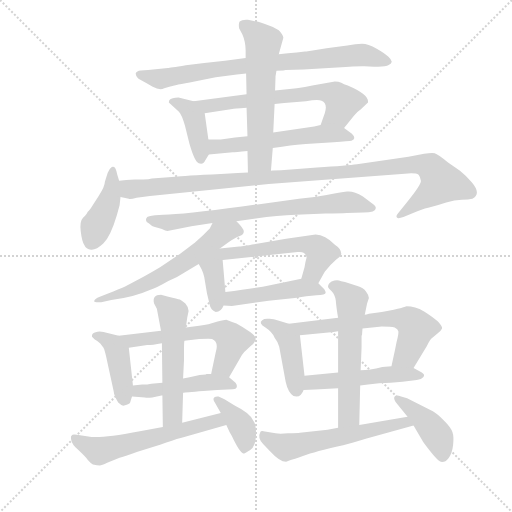
t = 0.00 s
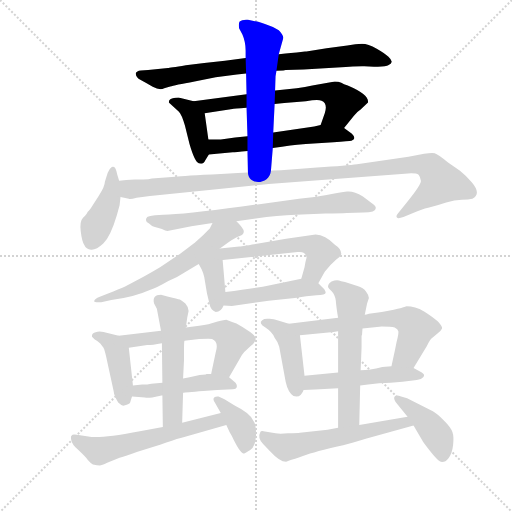
t = 3.38 s
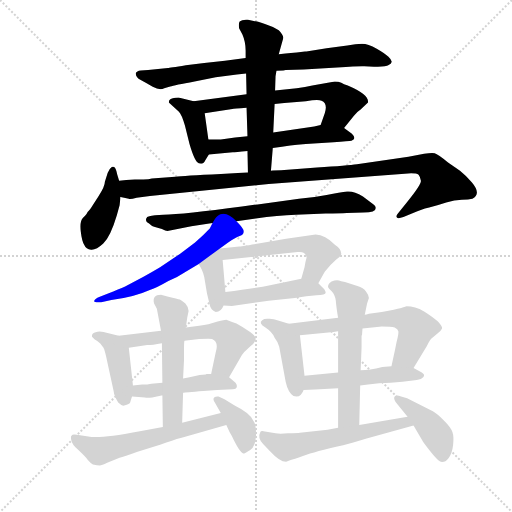
t = 6.77 s
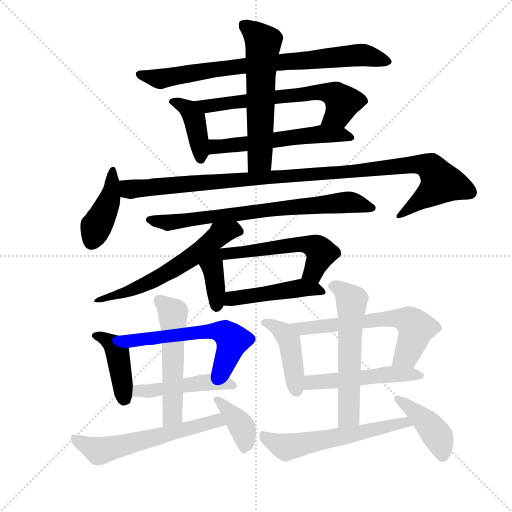
t = 10.15 s
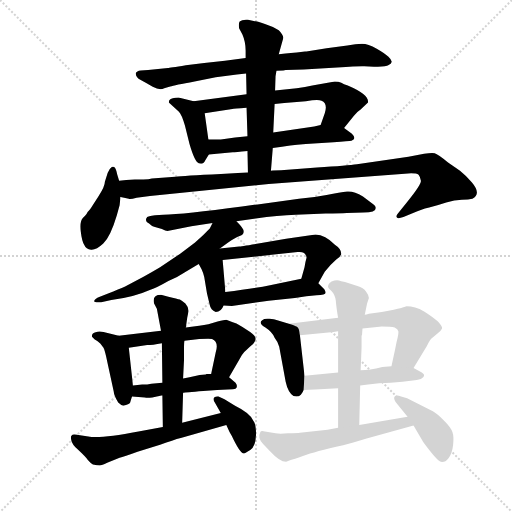
t = 13.54 s
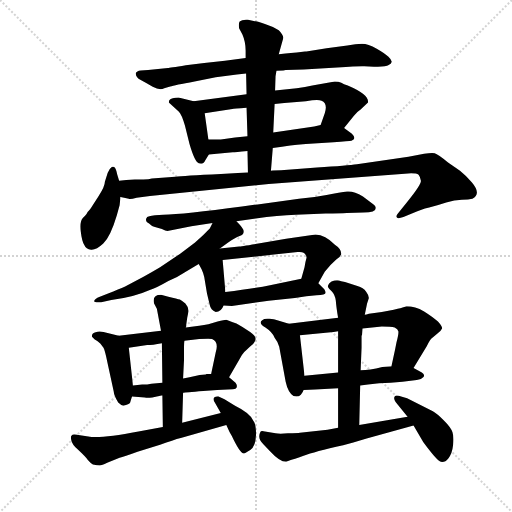
t = 16.92 s

The animated SVG that drew these frames (rendered in a browser with its animation timeline set to each time). Animation: 24 CSS @keyframes rules; one cycle of 16.92 s.

<svg version="1.1" viewBox="0 0 1024 1024" xmlns="http://www.w3.org/2000/svg">
  <g stroke="lightgray" stroke-dasharray="1,1" stroke-width="1" transform="scale(4, 4)">
    <line x1="0" y1="0" x2="256" y2="256"></line>
    <line x1="256" y1="0" x2="0" y2="256"></line>
    <line x1="128" y1="0" x2="128" y2="256"></line>
    <line x1="0" y1="128" x2="256" y2="128"></line>
  </g>
  <g transform="scale(0.92, -0.92) translate(60, -850)">
    <style type="text/css">
      
        @keyframes keyframes0 {
          from {
            stroke: blue;
            stroke-dashoffset: 801;
            stroke-width: 128;
          }
          72% {
            animation-timing-function: step-end;
            stroke: blue;
            stroke-dashoffset: 0;
            stroke-width: 128;
          }
          to {
            stroke: black;
            stroke-width: 1024;
          }
        }
        #make-me-a-hanzi-animation-0 {
          animation: keyframes0 0.90185546875s both;
          animation-delay: 0s;
          animation-timing-function: linear;
        }
      
        @keyframes keyframes1 {
          from {
            stroke: blue;
            stroke-dashoffset: 405;
            stroke-width: 128;
          }
          57% {
            animation-timing-function: step-end;
            stroke: blue;
            stroke-dashoffset: 0;
            stroke-width: 128;
          }
          to {
            stroke: black;
            stroke-width: 1024;
          }
        }
        #make-me-a-hanzi-animation-1 {
          animation: keyframes1 0.57958984375s both;
          animation-delay: 0.90185546875s;
          animation-timing-function: linear;
        }
      
        @keyframes keyframes2 {
          from {
            stroke: blue;
            stroke-dashoffset: 647;
            stroke-width: 128;
          }
          68% {
            animation-timing-function: step-end;
            stroke: blue;
            stroke-dashoffset: 0;
            stroke-width: 128;
          }
          to {
            stroke: black;
            stroke-width: 1024;
          }
        }
        #make-me-a-hanzi-animation-2 {
          animation: keyframes2 0.7765299479166666s both;
          animation-delay: 1.4814453125s;
          animation-timing-function: linear;
        }
      
        @keyframes keyframes3 {
          from {
            stroke: blue;
            stroke-dashoffset: 564;
            stroke-width: 128;
          }
          65% {
            animation-timing-function: step-end;
            stroke: blue;
            stroke-dashoffset: 0;
            stroke-width: 128;
          }
          to {
            stroke: black;
            stroke-width: 1024;
          }
        }
        #make-me-a-hanzi-animation-3 {
          animation: keyframes3 0.708984375s both;
          animation-delay: 2.2579752604166665s;
          animation-timing-function: linear;
        }
      
        @keyframes keyframes4 {
          from {
            stroke: blue;
            stroke-dashoffset: 596;
            stroke-width: 128;
          }
          66% {
            animation-timing-function: step-end;
            stroke: blue;
            stroke-dashoffset: 0;
            stroke-width: 128;
          }
          to {
            stroke: black;
            stroke-width: 1024;
          }
        }
        #make-me-a-hanzi-animation-4 {
          animation: keyframes4 0.7350260416666666s both;
          animation-delay: 2.9669596354166665s;
          animation-timing-function: linear;
        }
      
        @keyframes keyframes5 {
          from {
            stroke: blue;
            stroke-dashoffset: 418;
            stroke-width: 128;
          }
          58% {
            animation-timing-function: step-end;
            stroke: blue;
            stroke-dashoffset: 0;
            stroke-width: 128;
          }
          to {
            stroke: black;
            stroke-width: 1024;
          }
        }
        #make-me-a-hanzi-animation-5 {
          animation: keyframes5 0.5901692708333334s both;
          animation-delay: 3.701985677083333s;
          animation-timing-function: linear;
        }
      
        @keyframes keyframes6 {
          from {
            stroke: blue;
            stroke-dashoffset: 1088;
            stroke-width: 128;
          }
          78% {
            animation-timing-function: step-end;
            stroke: blue;
            stroke-dashoffset: 0;
            stroke-width: 128;
          }
          to {
            stroke: black;
            stroke-width: 1024;
          }
        }
        #make-me-a-hanzi-animation-6 {
          animation: keyframes6 1.1354166666666667s both;
          animation-delay: 4.292154947916666s;
          animation-timing-function: linear;
        }
      
        @keyframes keyframes7 {
          from {
            stroke: blue;
            stroke-dashoffset: 743;
            stroke-width: 128;
          }
          71% {
            animation-timing-function: step-end;
            stroke: blue;
            stroke-dashoffset: 0;
            stroke-width: 128;
          }
          to {
            stroke: black;
            stroke-width: 1024;
          }
        }
        #make-me-a-hanzi-animation-7 {
          animation: keyframes7 0.8546549479166666s both;
          animation-delay: 5.427571614583333s;
          animation-timing-function: linear;
        }
      
        @keyframes keyframes8 {
          from {
            stroke: blue;
            stroke-dashoffset: 603;
            stroke-width: 128;
          }
          66% {
            animation-timing-function: step-end;
            stroke: blue;
            stroke-dashoffset: 0;
            stroke-width: 128;
          }
          to {
            stroke: black;
            stroke-width: 1024;
          }
        }
        #make-me-a-hanzi-animation-8 {
          animation: keyframes8 0.74072265625s both;
          animation-delay: 6.2822265625s;
          animation-timing-function: linear;
        }
      
        @keyframes keyframes9 {
          from {
            stroke: blue;
            stroke-dashoffset: 378;
            stroke-width: 128;
          }
          55% {
            animation-timing-function: step-end;
            stroke: blue;
            stroke-dashoffset: 0;
            stroke-width: 128;
          }
          to {
            stroke: black;
            stroke-width: 1024;
          }
        }
        #make-me-a-hanzi-animation-9 {
          animation: keyframes9 0.5576171875s both;
          animation-delay: 7.02294921875s;
          animation-timing-function: linear;
        }
      
        @keyframes keyframes10 {
          from {
            stroke: blue;
            stroke-dashoffset: 540;
            stroke-width: 128;
          }
          64% {
            animation-timing-function: step-end;
            stroke: blue;
            stroke-dashoffset: 0;
            stroke-width: 128;
          }
          to {
            stroke: black;
            stroke-width: 1024;
          }
        }
        #make-me-a-hanzi-animation-10 {
          animation: keyframes10 0.689453125s both;
          animation-delay: 7.58056640625s;
          animation-timing-function: linear;
        }
      
        @keyframes keyframes11 {
          from {
            stroke: blue;
            stroke-dashoffset: 471;
            stroke-width: 128;
          }
          61% {
            animation-timing-function: step-end;
            stroke: blue;
            stroke-dashoffset: 0;
            stroke-width: 128;
          }
          to {
            stroke: black;
            stroke-width: 1024;
          }
        }
        #make-me-a-hanzi-animation-11 {
          animation: keyframes11 0.63330078125s both;
          animation-delay: 8.27001953125s;
          animation-timing-function: linear;
        }
      
        @keyframes keyframes12 {
          from {
            stroke: blue;
            stroke-dashoffset: 420;
            stroke-width: 128;
          }
          58% {
            animation-timing-function: step-end;
            stroke: blue;
            stroke-dashoffset: 0;
            stroke-width: 128;
          }
          to {
            stroke: black;
            stroke-width: 1024;
          }
        }
        #make-me-a-hanzi-animation-12 {
          animation: keyframes12 0.591796875s both;
          animation-delay: 8.9033203125s;
          animation-timing-function: linear;
        }
      
        @keyframes keyframes13 {
          from {
            stroke: blue;
            stroke-dashoffset: 588;
            stroke-width: 128;
          }
          66% {
            animation-timing-function: step-end;
            stroke: blue;
            stroke-dashoffset: 0;
            stroke-width: 128;
          }
          to {
            stroke: black;
            stroke-width: 1024;
          }
        }
        #make-me-a-hanzi-animation-13 {
          animation: keyframes13 0.728515625s both;
          animation-delay: 9.4951171875s;
          animation-timing-function: linear;
        }
      
        @keyframes keyframes14 {
          from {
            stroke: blue;
            stroke-dashoffset: 473;
            stroke-width: 128;
          }
          61% {
            animation-timing-function: step-end;
            stroke: blue;
            stroke-dashoffset: 0;
            stroke-width: 128;
          }
          to {
            stroke: black;
            stroke-width: 1024;
          }
        }
        #make-me-a-hanzi-animation-14 {
          animation: keyframes14 0.6349283854166666s both;
          animation-delay: 10.2236328125s;
          animation-timing-function: linear;
        }
      
        @keyframes keyframes15 {
          from {
            stroke: blue;
            stroke-dashoffset: 540;
            stroke-width: 128;
          }
          64% {
            animation-timing-function: step-end;
            stroke: blue;
            stroke-dashoffset: 0;
            stroke-width: 128;
          }
          to {
            stroke: black;
            stroke-width: 1024;
          }
        }
        #make-me-a-hanzi-animation-15 {
          animation: keyframes15 0.689453125s both;
          animation-delay: 10.858561197916666s;
          animation-timing-function: linear;
        }
      
        @keyframes keyframes16 {
          from {
            stroke: blue;
            stroke-dashoffset: 593;
            stroke-width: 128;
          }
          66% {
            animation-timing-function: step-end;
            stroke: blue;
            stroke-dashoffset: 0;
            stroke-width: 128;
          }
          to {
            stroke: black;
            stroke-width: 1024;
          }
        }
        #make-me-a-hanzi-animation-16 {
          animation: keyframes16 0.7325846354166666s both;
          animation-delay: 11.548014322916666s;
          animation-timing-function: linear;
        }
      
        @keyframes keyframes17 {
          from {
            stroke: blue;
            stroke-dashoffset: 389;
            stroke-width: 128;
          }
          56% {
            animation-timing-function: step-end;
            stroke: blue;
            stroke-dashoffset: 0;
            stroke-width: 128;
          }
          to {
            stroke: black;
            stroke-width: 1024;
          }
        }
        #make-me-a-hanzi-animation-17 {
          animation: keyframes17 0.5665690104166666s both;
          animation-delay: 12.280598958333332s;
          animation-timing-function: linear;
        }
      
        @keyframes keyframes18 {
          from {
            stroke: blue;
            stroke-dashoffset: 432;
            stroke-width: 128;
          }
          58% {
            animation-timing-function: step-end;
            stroke: blue;
            stroke-dashoffset: 0;
            stroke-width: 128;
          }
          to {
            stroke: black;
            stroke-width: 1024;
          }
        }
        #make-me-a-hanzi-animation-18 {
          animation: keyframes18 0.6015625s both;
          animation-delay: 12.847167968749998s;
          animation-timing-function: linear;
        }
      
        @keyframes keyframes19 {
          from {
            stroke: blue;
            stroke-dashoffset: 630;
            stroke-width: 128;
          }
          67% {
            animation-timing-function: step-end;
            stroke: blue;
            stroke-dashoffset: 0;
            stroke-width: 128;
          }
          to {
            stroke: black;
            stroke-width: 1024;
          }
        }
        #make-me-a-hanzi-animation-19 {
          animation: keyframes19 0.7626953125s both;
          animation-delay: 13.448730468749998s;
          animation-timing-function: linear;
        }
      
        @keyframes keyframes20 {
          from {
            stroke: blue;
            stroke-dashoffset: 505;
            stroke-width: 128;
          }
          62% {
            animation-timing-function: step-end;
            stroke: blue;
            stroke-dashoffset: 0;
            stroke-width: 128;
          }
          to {
            stroke: black;
            stroke-width: 1024;
          }
        }
        #make-me-a-hanzi-animation-20 {
          animation: keyframes20 0.6609700520833334s both;
          animation-delay: 14.211425781249998s;
          animation-timing-function: linear;
        }
      
        @keyframes keyframes21 {
          from {
            stroke: blue;
            stroke-dashoffset: 584;
            stroke-width: 128;
          }
          66% {
            animation-timing-function: step-end;
            stroke: blue;
            stroke-dashoffset: 0;
            stroke-width: 128;
          }
          to {
            stroke: black;
            stroke-width: 1024;
          }
        }
        #make-me-a-hanzi-animation-21 {
          animation: keyframes21 0.7252604166666666s both;
          animation-delay: 14.872395833333332s;
          animation-timing-function: linear;
        }
      
        @keyframes keyframes22 {
          from {
            stroke: blue;
            stroke-dashoffset: 589;
            stroke-width: 128;
          }
          66% {
            animation-timing-function: step-end;
            stroke: blue;
            stroke-dashoffset: 0;
            stroke-width: 128;
          }
          to {
            stroke: black;
            stroke-width: 1024;
          }
        }
        #make-me-a-hanzi-animation-22 {
          animation: keyframes22 0.7293294270833334s both;
          animation-delay: 15.597656249999998s;
          animation-timing-function: linear;
        }
      
        @keyframes keyframes23 {
          from {
            stroke: blue;
            stroke-dashoffset: 421;
            stroke-width: 128;
          }
          58% {
            animation-timing-function: step-end;
            stroke: blue;
            stroke-dashoffset: 0;
            stroke-width: 128;
          }
          to {
            stroke: black;
            stroke-width: 1024;
          }
        }
        #make-me-a-hanzi-animation-23 {
          animation: keyframes23 0.5926106770833334s both;
          animation-delay: 16.326985677083332s;
          animation-timing-function: linear;
        }
      
    </style>
    
      <path d="M 585 736 Q 579 736 546 732 L 474 724 L 429 718 L 384 713 L 344 708 Q 308 702 305 702 L 262 698 L 246 697 Q 237 696 235 691 Q 235 682 246 676 Q 257 670 272 661.5 Q 287 653 297 658 L 310 662 Q 319 665 363 673 L 409 682 L 455 688 L 475 690 L 541 696 L 556 697 L 561 698 L 600 699 L 673 703 Q 724 707 732 706 L 753 705 Q 778 704 785 708.5 Q 792 713 791.5 716.5 Q 791 720 784.5 726.5 Q 778 733 759 744 Q 740 755 727 755 Q 714 755 695 751 L 650 745 L 606 738 L 603 738 L 585 736 Z" fill="lightgray"></path>
    
      <path d="M 361 630 L 328 638 Q 313 638 308 632 Q 307 628 307 627 L 329 607 Q 335 601 342 577 L 352 537 Q 363 499 372 495 Q 383 492 386 501 L 394 514 C 397 519 397 519 393 547 L 385 604 C 382 625 382 625 361 630 Z" fill="lightgray"></path>
    
      <path d="M 476 645 L 361 630 C 331 626 355 600 385 604 L 445 613 Q 448 614 476 616 L 537 624 L 558 626 L 605 630 Q 632 635 639 631 Q 653 625 646 604 L 637 578 C 627 550 669 549 688 572 L 709 598 Q 716 607 724 612 L 740 627 Q 743 644 696 664 Q 687 667 682 670 Q 676 673 668 673 L 619 664 Q 604 660 585 658 L 538 653 L 476 645 Z" fill="lightgray"></path>
    
      <path d="M 394 514 L 446 519 Q 451 519 478 522 L 533 528 L 553 531 Q 563 533 605 537 L 665 541 Q 699 543 704 544 Q 716 548 705 559 L 688 572 C 671 585 666 584 637 578 L 623 575 L 534 562 L 478 554 L 451 551 L 420 547 Q 411 546 393 547 C 363 548 364 511 394 514 Z" fill="lightgray"></path>
    
      <path d="M 546 732 L 556 768 Q 555 775 546 784 Q 530 794 516 798 Q 502 802 499 803 L 479 807 Q 466 808 461 803 Q 458 799 460 788 L 467 775 Q 474 759 474 740 L 474 724 L 475 690 L 476 645 L 476 616 L 478 554 L 478 522 L 479 475 C 480 445 527 449 529 479 L 533 528 L 534 562 L 537 624 L 538 653 L 539 684 L 541 696 L 546 732 Z" fill="lightgray"></path>
    
      <path d="M 199 457 L 195 470 L 193 478 Q 190 490 183 487 Q 178 484 174 474 L 168 455 Q 168 445 154.5 424 Q 141 403 138.5 399 Q 136 395 133 392 Q 130 389 129 386.5 Q 128 384 120.5 376.5 Q 113 369 115.5 347.5 Q 118 326 123 318 Q 127 308 138 307 Q 149 306 164.5 320.5 Q 180 335 194 382 L 200 404 L 202 422 L 199 457 Z" fill="lightgray"></path>
    
      <path d="M 479 475 L 457 474 L 420 472 Q 338 468 321 466 L 270 462 Q 264 460 252 460 L 233 460 Q 213 459 199 457 C 169 454 172 426 202 422 L 220 418 Q 222 416 237 420 L 266 424 L 524 450 L 827 473 Q 845 474 850 470 Q 854 465 855 457 Q 856 449 826 412 L 805 386 Q 800 380 803 377 Q 805 374 817 378 L 846 390 Q 853 394 873 399 Q 892 404 910 410 Q 928 416 944 416 Q 959 416 967 418 Q 987 428 966 453 Q 954 468 940 479 L 914 497 Q 892 515 885 517 Q 878 518 862 516 L 828 509 L 716 493 Q 696 490 629 486 L 551 480 Q 535 480 529 479 L 479 475 Z" fill="lightgray"></path>
    
      <path d="M 454 369 L 496 375 Q 544 382 583 383 L 648 386 Q 680 386 694 387 L 730 388 Q 757 388 757 398 Q 757 402 747 409 L 729 423 Q 709 435 694.5 433.5 Q 680 432 650 426 Q 620 420 590 418 L 466 401 Q 339 384 295 383 L 277 382 Q 261 380 260 378 Q 253 369 264 364 Q 270 358 275 357 L 292 352 Q 300 348 304 348 L 356 358 L 402 365 L 454 369 Z" fill="lightgray"></path>
    
      <path d="M 418 310 L 436 323 Q 451 333 461 337 Q 470 340 470 347 Q 470 353 454 369 C 433 391 415 392 402 365 L 396 353 L 382 339 L 364 323 L 331 298 L 288 269 Q 273 260 253 249 L 212 227 Q 199 221 175 212 L 157 205 Q 145 200 145 196 Q 143 192 160 193 L 182 198 Q 229 203 267 220 Q 280 224 306 239 Q 326 247 342 258 L 372 276 L 418 310 Z" fill="lightgray"></path>
    
      <path d="M 372 276 L 378 265 Q 383 254 384 248 L 390 212 L 396 187 Q 398 176 409 172 Q 421 172 426 186 L 430 215 L 424 285 C 421 321 334 346 372 276 Z" fill="lightgray"></path>
    
      <path d="M 424 285 L 587 302 Q 596 303 601 300 Q 608 293 606 288 Q 604 282 602 269 L 595 244 C 587 215 617 208 632 234 L 646 259 Q 658 275 671 286 Q 680 291 682 298 Q 682 309 668 318 Q 647 339 626 340 L 562 331 L 505 321 Q 462 314 460 314 L 418 310 C 388 307 394 282 424 285 Z" fill="lightgray"></path>
    
      <path d="M 426 186 L 444 185 L 524 196 L 581 202 L 606 206 L 628 208 Q 648 208 648 214 Q 648 216 645 221 L 632 234 C 617 249 617 249 595 244 L 527 230 Q 494 223 430 215 C 400 211 396 188 426 186 Z" fill="lightgray"></path>
    
      <path d="M 198 120 L 165 128 Q 159 130 152 129 Q 138 127 140 118 L 146 112 Q 151 110 158 103 L 165 94 Q 168 89 174 60 L 187 0 Q 188 -11 197 -25 Q 203 -31 208 -32 Q 221 -29 223 -25 Q 224 -21 227 -12 L 229 12 L 220 94 C 218 115 218 115 198 120 Z" fill="lightgray"></path>
    
      <path d="M 438 30 L 460 68 Q 466 80 471 85 Q 476 89 482 95 Q 487 100 489 101 Q 491 102 495 110 Q 499 118 483 129 Q 467 140 454 147 Q 444 150 432 155 Q 428 155 413 151 L 393 145 Q 384 143 373 142 L 344 138 L 290 131 L 198 120 C 168 116 190 90 220 94 L 260 100 Q 271 100 292 104 L 341 109 L 373 113 Q 398 114 401 113 Q 416 107 409 84 L 399 37 C 393 8 423 4 438 30 Z" fill="lightgray"></path>
    
      <path d="M 455 11 Q 455 14 452 18 L 438 30 C 430 37 429 37 399 37 L 389 37 L 387 36 L 374 35 L 352 30 Q 348 29 338 27 L 293 18 L 269 16 Q 261 14 249 14 L 229 12 C 199 9 197 -10 227 -12 L 255 -14 Q 259 -15 271 -14 L 291 -10 L 293 -10 L 338 -4 Q 342 -3 382 0 L 412 2 L 446 4 Q 455 4 455 11 Z" fill="lightgray"></path>
    
      <path d="M 344 138 L 347 159 L 350 174 Q 350 182 343 190 Q 335 197 331 199 Q 326 200 306 205 L 290 209 Q 270 209 275 190 L 281 179 L 290 131 L 292 104 L 292 98 L 293 18 L 293 -10 L 294 -78 C 294 -108 335 -99 336 -69 L 338 -4 L 338 27 L 340 67 L 340 90 Q 340 106 341 109 L 344 138 Z" fill="lightgray"></path>
    
      <path d="M 294 -78 L 241 -88 Q 158 -104 132 -99 L 107 -95 Q 97 -93 96 -97 Q 93 -98 95 -107 Q 96 -116 111 -129 Q 125 -142 131 -150 Q 137 -157 142 -160 Q 152 -162 157 -162 Q 161 -162 173 -156 L 200 -145 Q 209 -143 239 -132 L 288 -117 Q 317 -106 333 -102 L 432 -74 C 461 -66 449 -41 420 -48 L 336 -69 L 294 -78 Z" fill="lightgray"></path>
    
      <path d="M 432 -74 L 439 -89 L 444 -98 Q 461 -134 469 -136 Q 472 -136 484 -128 Q 496 -120 496.5 -96 Q 497 -72 491 -65 Q 484 -48 451 -32 L 428 -18 L 415 -12 Q 406 -11 404.5 -15.5 Q 403 -20 407 -25 L 420 -48 L 432 -74 Z" fill="lightgray"></path>
    
      <path d="M 568 146 L 539 155 Q 537 156 526 157 Q 514 158 510 154 Q 501 148 517 138 Q 532 128 537 116 Q 545 106 547 96 L 561 20 Q 566 -3 578 -11 Q 588 -14 594 -8 Q 599 -2 600 2 L 602 33 L 592 121 C 590 139 590 139 568 146 Z" fill="lightgray"></path>
    
      <path d="M 742 168 Q 736 166 733 166 L 675 159 L 568 146 C 538 142 562 118 592 121 L 665 128 L 675 130 L 728 136 L 770 140 Q 790 140 798 138 Q 805 134 806 130 Q 807 125 802 106 L 799 91 L 791 54 C 785 25 823 24 839 50 L 868 98 Q 875 113 880 116 L 891 125 Q 899 131 901 136 Q 902 140 892 151 Q 881 161 862 173 Q 842 184 824 184 L 810 180 Q 802 178 770 172 L 742 168 Z" fill="lightgray"></path>
    
      <path d="M 600 2 L 625 3 L 675 6 L 723 12 L 740 14 Q 764 18 789 18 L 815 20 L 846 24 Q 855 24 860 30 Q 865 35 857 40 L 839 50 L 791 54 L 771 52 Q 743 45 724 45 L 675 40 L 602 33 C 572 30 570 1 600 2 Z" fill="lightgray"></path>
    
      <path d="M 733 166 L 738 190 L 742 202 Q 742 208 736 216 Q 730 224 717 228 L 690 237 Q 680 238 677 240 Q 674 241 667 240 Q 660 239 656 234 Q 652 229 653 226 Q 654 223 661 217 Q 668 210 670 197 Q 671 183 675 159 L 675 130 L 675 40 L 675 6 L 675 -80 C 675 -110 720 -104 721 -74 L 723 12 L 724 45 L 726 94 L 726 120 L 727 122 L 728 136 L 733 166 Z" fill="lightgray"></path>
    
      <path d="M 675 -80 L 652 -84 L 592 -91 Q 588 -92 566 -92 Q 548 -94 539 -92 L 516 -88 Q 507 -86 506 -89 Q 499 -102 512 -115 L 527 -131 Q 548 -154 562 -154 L 572 -150 Q 577 -149 600 -141 Q 623 -132 686 -118 L 708 -112 L 737 -103 L 839 -75 C 868 -67 856 -51 826 -56 L 721 -74 L 675 -80 Z" fill="lightgray"></path>
    
      <path d="M 839 -75 L 860 -111 Q 890 -152 898.5 -154 Q 907 -156 915 -146 Q 923 -136 925 -117.5 Q 927 -99 923.5 -89 Q 920 -79 905 -64 Q 890 -49 881 -44 L 825 -16 L 812 -12 Q 801 -8 798 -12 Q 795 -16 800 -24 L 826 -56 L 839 -75 Z" fill="lightgray"></path>
    
    
      <clipPath id="make-me-a-hanzi-clip-0">
        <path d="M 585 736 Q 579 736 546 732 L 474 724 L 429 718 L 384 713 L 344 708 Q 308 702 305 702 L 262 698 L 246 697 Q 237 696 235 691 Q 235 682 246 676 Q 257 670 272 661.5 Q 287 653 297 658 L 310 662 Q 319 665 363 673 L 409 682 L 455 688 L 475 690 L 541 696 L 556 697 L 561 698 L 600 699 L 673 703 Q 724 707 732 706 L 753 705 Q 778 704 785 708.5 Q 792 713 791.5 716.5 Q 791 720 784.5 726.5 Q 778 733 759 744 Q 740 755 727 755 Q 714 755 695 751 L 650 745 L 606 738 L 603 738 L 585 736 Z"></path>
      </clipPath>
      <path clip-path="url(#make-me-a-hanzi-clip-0)" d="M 243 689 L 297 680 L 408 700 L 723 731 L 782 717" fill="none" id="make-me-a-hanzi-animation-0" stroke-dasharray="673 1346" stroke-linecap="round"></path>
    
      <clipPath id="make-me-a-hanzi-clip-1">
        <path d="M 361 630 L 328 638 Q 313 638 308 632 Q 307 628 307 627 L 329 607 Q 335 601 342 577 L 352 537 Q 363 499 372 495 Q 383 492 386 501 L 394 514 C 397 519 397 519 393 547 L 385 604 C 382 625 382 625 361 630 Z"></path>
      </clipPath>
      <path clip-path="url(#make-me-a-hanzi-clip-1)" d="M 316 628 L 341 619 L 357 602 L 376 505" fill="none" id="make-me-a-hanzi-animation-1" stroke-dasharray="277 554" stroke-linecap="round"></path>
    
      <clipPath id="make-me-a-hanzi-clip-2">
        <path d="M 476 645 L 361 630 C 331 626 355 600 385 604 L 445 613 Q 448 614 476 616 L 537 624 L 558 626 L 605 630 Q 632 635 639 631 Q 653 625 646 604 L 637 578 C 627 550 669 549 688 572 L 709 598 Q 716 607 724 612 L 740 627 Q 743 644 696 664 Q 687 667 682 670 Q 676 673 668 673 L 619 664 Q 604 660 585 658 L 538 653 L 476 645 Z"></path>
      </clipPath>
      <path clip-path="url(#make-me-a-hanzi-clip-2)" d="M 368 629 L 391 619 L 547 641 L 654 648 L 685 627 L 676 603 L 644 583" fill="none" id="make-me-a-hanzi-animation-2" stroke-dasharray="519 1038" stroke-linecap="round"></path>
    
      <clipPath id="make-me-a-hanzi-clip-3">
        <path d="M 394 514 L 446 519 Q 451 519 478 522 L 533 528 L 553 531 Q 563 533 605 537 L 665 541 Q 699 543 704 544 Q 716 548 705 559 L 688 572 C 671 585 666 584 637 578 L 623 575 L 534 562 L 478 554 L 451 551 L 420 547 Q 411 546 393 547 C 363 548 364 511 394 514 Z"></path>
      </clipPath>
      <path clip-path="url(#make-me-a-hanzi-clip-3)" d="M 400 520 L 408 531 L 634 559 L 700 552" fill="none" id="make-me-a-hanzi-animation-3" stroke-dasharray="436 872" stroke-linecap="round"></path>
    
      <clipPath id="make-me-a-hanzi-clip-4">
        <path d="M 546 732 L 556 768 Q 555 775 546 784 Q 530 794 516 798 Q 502 802 499 803 L 479 807 Q 466 808 461 803 Q 458 799 460 788 L 467 775 Q 474 759 474 740 L 474 724 L 475 690 L 476 645 L 476 616 L 478 554 L 478 522 L 479 475 C 480 445 527 449 529 479 L 533 528 L 534 562 L 537 624 L 538 653 L 539 684 L 541 696 L 546 732 Z"></path>
      </clipPath>
      <path clip-path="url(#make-me-a-hanzi-clip-4)" d="M 469 795 L 512 758 L 505 503 L 485 483" fill="none" id="make-me-a-hanzi-animation-4" stroke-dasharray="468 936" stroke-linecap="round"></path>
    
      <clipPath id="make-me-a-hanzi-clip-5">
        <path d="M 199 457 L 195 470 L 193 478 Q 190 490 183 487 Q 178 484 174 474 L 168 455 Q 168 445 154.5 424 Q 141 403 138.5 399 Q 136 395 133 392 Q 130 389 129 386.5 Q 128 384 120.5 376.5 Q 113 369 115.5 347.5 Q 118 326 123 318 Q 127 308 138 307 Q 149 306 164.5 320.5 Q 180 335 194 382 L 200 404 L 202 422 L 199 457 Z"></path>
      </clipPath>
      <path clip-path="url(#make-me-a-hanzi-clip-5)" d="M 183 477 L 181 426 L 148 357 L 139 324" fill="none" id="make-me-a-hanzi-animation-5" stroke-dasharray="290 580" stroke-linecap="round"></path>
    
      <clipPath id="make-me-a-hanzi-clip-6">
        <path d="M 479 475 L 457 474 L 420 472 Q 338 468 321 466 L 270 462 Q 264 460 252 460 L 233 460 Q 213 459 199 457 C 169 454 172 426 202 422 L 220 418 Q 222 416 237 420 L 266 424 L 524 450 L 827 473 Q 845 474 850 470 Q 854 465 855 457 Q 856 449 826 412 L 805 386 Q 800 380 803 377 Q 805 374 817 378 L 846 390 Q 853 394 873 399 Q 892 404 910 410 Q 928 416 944 416 Q 959 416 967 418 Q 987 428 966 453 Q 954 468 940 479 L 914 497 Q 892 515 885 517 Q 878 518 862 516 L 828 509 L 716 493 Q 696 490 629 486 L 551 480 Q 535 480 529 479 L 479 475 Z"></path>
      </clipPath>
      <path clip-path="url(#make-me-a-hanzi-clip-6)" d="M 205 452 L 228 439 L 809 490 L 871 489 L 899 453 L 810 380" fill="none" id="make-me-a-hanzi-animation-6" stroke-dasharray="960 1920" stroke-linecap="round"></path>
    
      <clipPath id="make-me-a-hanzi-clip-7">
        <path d="M 454 369 L 496 375 Q 544 382 583 383 L 648 386 Q 680 386 694 387 L 730 388 Q 757 388 757 398 Q 757 402 747 409 L 729 423 Q 709 435 694.5 433.5 Q 680 432 650 426 Q 620 420 590 418 L 466 401 Q 339 384 295 383 L 277 382 Q 261 380 260 378 Q 253 369 264 364 Q 270 358 275 357 L 292 352 Q 300 348 304 348 L 356 358 L 402 365 L 454 369 Z"></path>
      </clipPath>
      <path clip-path="url(#make-me-a-hanzi-clip-7)" d="M 265 372 L 307 366 L 569 400 L 692 410 L 748 400" fill="none" id="make-me-a-hanzi-animation-7" stroke-dasharray="615 1230" stroke-linecap="round"></path>
    
      <clipPath id="make-me-a-hanzi-clip-8">
        <path d="M 418 310 L 436 323 Q 451 333 461 337 Q 470 340 470 347 Q 470 353 454 369 C 433 391 415 392 402 365 L 396 353 L 382 339 L 364 323 L 331 298 L 288 269 Q 273 260 253 249 L 212 227 Q 199 221 175 212 L 157 205 Q 145 200 145 196 Q 143 192 160 193 L 182 198 Q 229 203 267 220 Q 280 224 306 239 Q 326 247 342 258 L 372 276 L 418 310 Z"></path>
      </clipPath>
      <path clip-path="url(#make-me-a-hanzi-clip-8)" d="M 459 347 L 447 350 L 417 340 L 347 284 L 266 237 L 217 215 L 153 198" fill="none" id="make-me-a-hanzi-animation-8" stroke-dasharray="475 950" stroke-linecap="round"></path>
    
      <clipPath id="make-me-a-hanzi-clip-9">
        <path d="M 372 276 L 378 265 Q 383 254 384 248 L 390 212 L 396 187 Q 398 176 409 172 Q 421 172 426 186 L 430 215 L 424 285 C 421 321 334 346 372 276 Z"></path>
      </clipPath>
      <path clip-path="url(#make-me-a-hanzi-clip-9)" d="M 415 303 L 401 269 L 411 184" fill="none" id="make-me-a-hanzi-animation-9" stroke-dasharray="250 500" stroke-linecap="round"></path>
    
      <clipPath id="make-me-a-hanzi-clip-10">
        <path d="M 424 285 L 587 302 Q 596 303 601 300 Q 608 293 606 288 Q 604 282 602 269 L 595 244 C 587 215 617 208 632 234 L 646 259 Q 658 275 671 286 Q 680 291 682 298 Q 682 309 668 318 Q 647 339 626 340 L 562 331 L 505 321 Q 462 314 460 314 L 418 310 C 388 307 394 282 424 285 Z"></path>
      </clipPath>
      <path clip-path="url(#make-me-a-hanzi-clip-10)" d="M 426 305 L 445 299 L 571 317 L 623 314 L 637 301 L 636 294 L 624 263 L 603 249" fill="none" id="make-me-a-hanzi-animation-10" stroke-dasharray="412 824" stroke-linecap="round"></path>
    
      <clipPath id="make-me-a-hanzi-clip-11">
        <path d="M 426 186 L 444 185 L 524 196 L 581 202 L 606 206 L 628 208 Q 648 208 648 214 Q 648 216 645 221 L 632 234 C 617 249 617 249 595 244 L 527 230 Q 494 223 430 215 C 400 211 396 188 426 186 Z"></path>
      </clipPath>
      <path clip-path="url(#make-me-a-hanzi-clip-11)" d="M 431 193 L 458 204 L 592 224 L 642 216" fill="none" id="make-me-a-hanzi-animation-11" stroke-dasharray="343 686" stroke-linecap="round"></path>
    
      <clipPath id="make-me-a-hanzi-clip-12">
        <path d="M 198 120 L 165 128 Q 159 130 152 129 Q 138 127 140 118 L 146 112 Q 151 110 158 103 L 165 94 Q 168 89 174 60 L 187 0 Q 188 -11 197 -25 Q 203 -31 208 -32 Q 221 -29 223 -25 Q 224 -21 227 -12 L 229 12 L 220 94 C 218 115 218 115 198 120 Z"></path>
      </clipPath>
      <path clip-path="url(#make-me-a-hanzi-clip-12)" d="M 148 120 L 177 107 L 196 83 L 209 -18" fill="none" id="make-me-a-hanzi-animation-12" stroke-dasharray="292 584" stroke-linecap="round"></path>
    
      <clipPath id="make-me-a-hanzi-clip-13">
        <path d="M 438 30 L 460 68 Q 466 80 471 85 Q 476 89 482 95 Q 487 100 489 101 Q 491 102 495 110 Q 499 118 483 129 Q 467 140 454 147 Q 444 150 432 155 Q 428 155 413 151 L 393 145 Q 384 143 373 142 L 344 138 L 290 131 L 198 120 C 168 116 190 90 220 94 L 260 100 Q 271 100 292 104 L 341 109 L 373 113 Q 398 114 401 113 Q 416 107 409 84 L 399 37 C 393 8 423 4 438 30 Z"></path>
      </clipPath>
      <path clip-path="url(#make-me-a-hanzi-clip-13)" d="M 206 119 L 226 109 L 368 128 L 414 130 L 429 125 L 446 110 L 426 55 L 407 42" fill="none" id="make-me-a-hanzi-animation-13" stroke-dasharray="460 920" stroke-linecap="round"></path>
    
      <clipPath id="make-me-a-hanzi-clip-14">
        <path d="M 455 11 Q 455 14 452 18 L 438 30 C 430 37 429 37 399 37 L 389 37 L 387 36 L 374 35 L 352 30 Q 348 29 338 27 L 293 18 L 269 16 Q 261 14 249 14 L 229 12 C 199 9 197 -10 227 -12 L 255 -14 Q 259 -15 271 -14 L 291 -10 L 293 -10 L 338 -4 Q 342 -3 382 0 L 412 2 L 446 4 Q 455 4 455 11 Z"></path>
      </clipPath>
      <path clip-path="url(#make-me-a-hanzi-clip-14)" d="M 234 -7 L 241 0 L 382 18 L 447 12" fill="none" id="make-me-a-hanzi-animation-14" stroke-dasharray="345 690" stroke-linecap="round"></path>
    
      <clipPath id="make-me-a-hanzi-clip-15">
        <path d="M 344 138 L 347 159 L 350 174 Q 350 182 343 190 Q 335 197 331 199 Q 326 200 306 205 L 290 209 Q 270 209 275 190 L 281 179 L 290 131 L 292 104 L 292 98 L 293 18 L 293 -10 L 294 -78 C 294 -108 335 -99 336 -69 L 338 -4 L 338 27 L 340 67 L 340 90 Q 340 106 341 109 L 344 138 Z"></path>
      </clipPath>
      <path clip-path="url(#make-me-a-hanzi-clip-15)" d="M 287 196 L 316 167 L 315 -51 L 300 -71" fill="none" id="make-me-a-hanzi-animation-15" stroke-dasharray="412 824" stroke-linecap="round"></path>
    
      <clipPath id="make-me-a-hanzi-clip-16">
        <path d="M 294 -78 L 241 -88 Q 158 -104 132 -99 L 107 -95 Q 97 -93 96 -97 Q 93 -98 95 -107 Q 96 -116 111 -129 Q 125 -142 131 -150 Q 137 -157 142 -160 Q 152 -162 157 -162 Q 161 -162 173 -156 L 200 -145 Q 209 -143 239 -132 L 288 -117 Q 317 -106 333 -102 L 432 -74 C 461 -66 449 -41 420 -48 L 336 -69 L 294 -78 Z"></path>
      </clipPath>
      <path clip-path="url(#make-me-a-hanzi-clip-16)" d="M 103 -103 L 155 -131 L 388 -70 L 412 -65 L 423 -70" fill="none" id="make-me-a-hanzi-animation-16" stroke-dasharray="465 930" stroke-linecap="round"></path>
    
      <clipPath id="make-me-a-hanzi-clip-17">
        <path d="M 432 -74 L 439 -89 L 444 -98 Q 461 -134 469 -136 Q 472 -136 484 -128 Q 496 -120 496.5 -96 Q 497 -72 491 -65 Q 484 -48 451 -32 L 428 -18 L 415 -12 Q 406 -11 404.5 -15.5 Q 403 -20 407 -25 L 420 -48 L 432 -74 Z"></path>
      </clipPath>
      <path clip-path="url(#make-me-a-hanzi-clip-17)" d="M 411 -19 L 464 -75 L 472 -100 L 469 -129" fill="none" id="make-me-a-hanzi-animation-17" stroke-dasharray="261 522" stroke-linecap="round"></path>
    
      <clipPath id="make-me-a-hanzi-clip-18">
        <path d="M 568 146 L 539 155 Q 537 156 526 157 Q 514 158 510 154 Q 501 148 517 138 Q 532 128 537 116 Q 545 106 547 96 L 561 20 Q 566 -3 578 -11 Q 588 -14 594 -8 Q 599 -2 600 2 L 602 33 L 592 121 C 590 139 590 139 568 146 Z"></path>
      </clipPath>
      <path clip-path="url(#make-me-a-hanzi-clip-18)" d="M 516 147 L 542 139 L 569 109 L 584 2" fill="none" id="make-me-a-hanzi-animation-18" stroke-dasharray="304 608" stroke-linecap="round"></path>
    
      <clipPath id="make-me-a-hanzi-clip-19">
        <path d="M 742 168 Q 736 166 733 166 L 675 159 L 568 146 C 538 142 562 118 592 121 L 665 128 L 675 130 L 728 136 L 770 140 Q 790 140 798 138 Q 805 134 806 130 Q 807 125 802 106 L 799 91 L 791 54 C 785 25 823 24 839 50 L 868 98 Q 875 113 880 116 L 891 125 Q 899 131 901 136 Q 902 140 892 151 Q 881 161 862 173 Q 842 184 824 184 L 810 180 Q 802 178 770 172 L 742 168 Z"></path>
      </clipPath>
      <path clip-path="url(#make-me-a-hanzi-clip-19)" d="M 576 145 L 598 135 L 782 158 L 827 153 L 845 136 L 841 120 L 826 82 L 797 59" fill="none" id="make-me-a-hanzi-animation-19" stroke-dasharray="502 1004" stroke-linecap="round"></path>
    
      <clipPath id="make-me-a-hanzi-clip-20">
        <path d="M 600 2 L 625 3 L 675 6 L 723 12 L 740 14 Q 764 18 789 18 L 815 20 L 846 24 Q 855 24 860 30 Q 865 35 857 40 L 839 50 L 791 54 L 771 52 Q 743 45 724 45 L 675 40 L 602 33 C 572 30 570 1 600 2 Z"></path>
      </clipPath>
      <path clip-path="url(#make-me-a-hanzi-clip-20)" d="M 606 9 L 625 20 L 766 35 L 851 33" fill="none" id="make-me-a-hanzi-animation-20" stroke-dasharray="377 754" stroke-linecap="round"></path>
    
      <clipPath id="make-me-a-hanzi-clip-21">
        <path d="M 733 166 L 738 190 L 742 202 Q 742 208 736 216 Q 730 224 717 228 L 690 237 Q 680 238 677 240 Q 674 241 667 240 Q 660 239 656 234 Q 652 229 653 226 Q 654 223 661 217 Q 668 210 670 197 Q 671 183 675 159 L 675 130 L 675 40 L 675 6 L 675 -80 C 675 -110 720 -104 721 -74 L 723 12 L 724 45 L 726 94 L 726 120 L 727 122 L 728 136 L 733 166 Z"></path>
      </clipPath>
      <path clip-path="url(#make-me-a-hanzi-clip-21)" d="M 663 227 L 680 221 L 704 196 L 699 -53 L 682 -73" fill="none" id="make-me-a-hanzi-animation-21" stroke-dasharray="456 912" stroke-linecap="round"></path>
    
      <clipPath id="make-me-a-hanzi-clip-22">
        <path d="M 675 -80 L 652 -84 L 592 -91 Q 588 -92 566 -92 Q 548 -94 539 -92 L 516 -88 Q 507 -86 506 -89 Q 499 -102 512 -115 L 527 -131 Q 548 -154 562 -154 L 572 -150 Q 577 -149 600 -141 Q 623 -132 686 -118 L 708 -112 L 737 -103 L 839 -75 C 868 -67 856 -51 826 -56 L 721 -74 L 675 -80 Z"></path>
      </clipPath>
      <path clip-path="url(#make-me-a-hanzi-clip-22)" d="M 512 -97 L 551 -120 L 568 -121 L 820 -67 L 831 -74" fill="none" id="make-me-a-hanzi-animation-22" stroke-dasharray="461 922" stroke-linecap="round"></path>
    
      <clipPath id="make-me-a-hanzi-clip-23">
        <path d="M 839 -75 L 860 -111 Q 890 -152 898.5 -154 Q 907 -156 915 -146 Q 923 -136 925 -117.5 Q 927 -99 923.5 -89 Q 920 -79 905 -64 Q 890 -49 881 -44 L 825 -16 L 812 -12 Q 801 -8 798 -12 Q 795 -16 800 -24 L 826 -56 L 839 -75 Z"></path>
      </clipPath>
      <path clip-path="url(#make-me-a-hanzi-clip-23)" d="M 805 -17 L 878 -80 L 896 -108 L 901 -143" fill="none" id="make-me-a-hanzi-animation-23" stroke-dasharray="293 586" stroke-linecap="round"></path>
    
  </g>
</svg>
